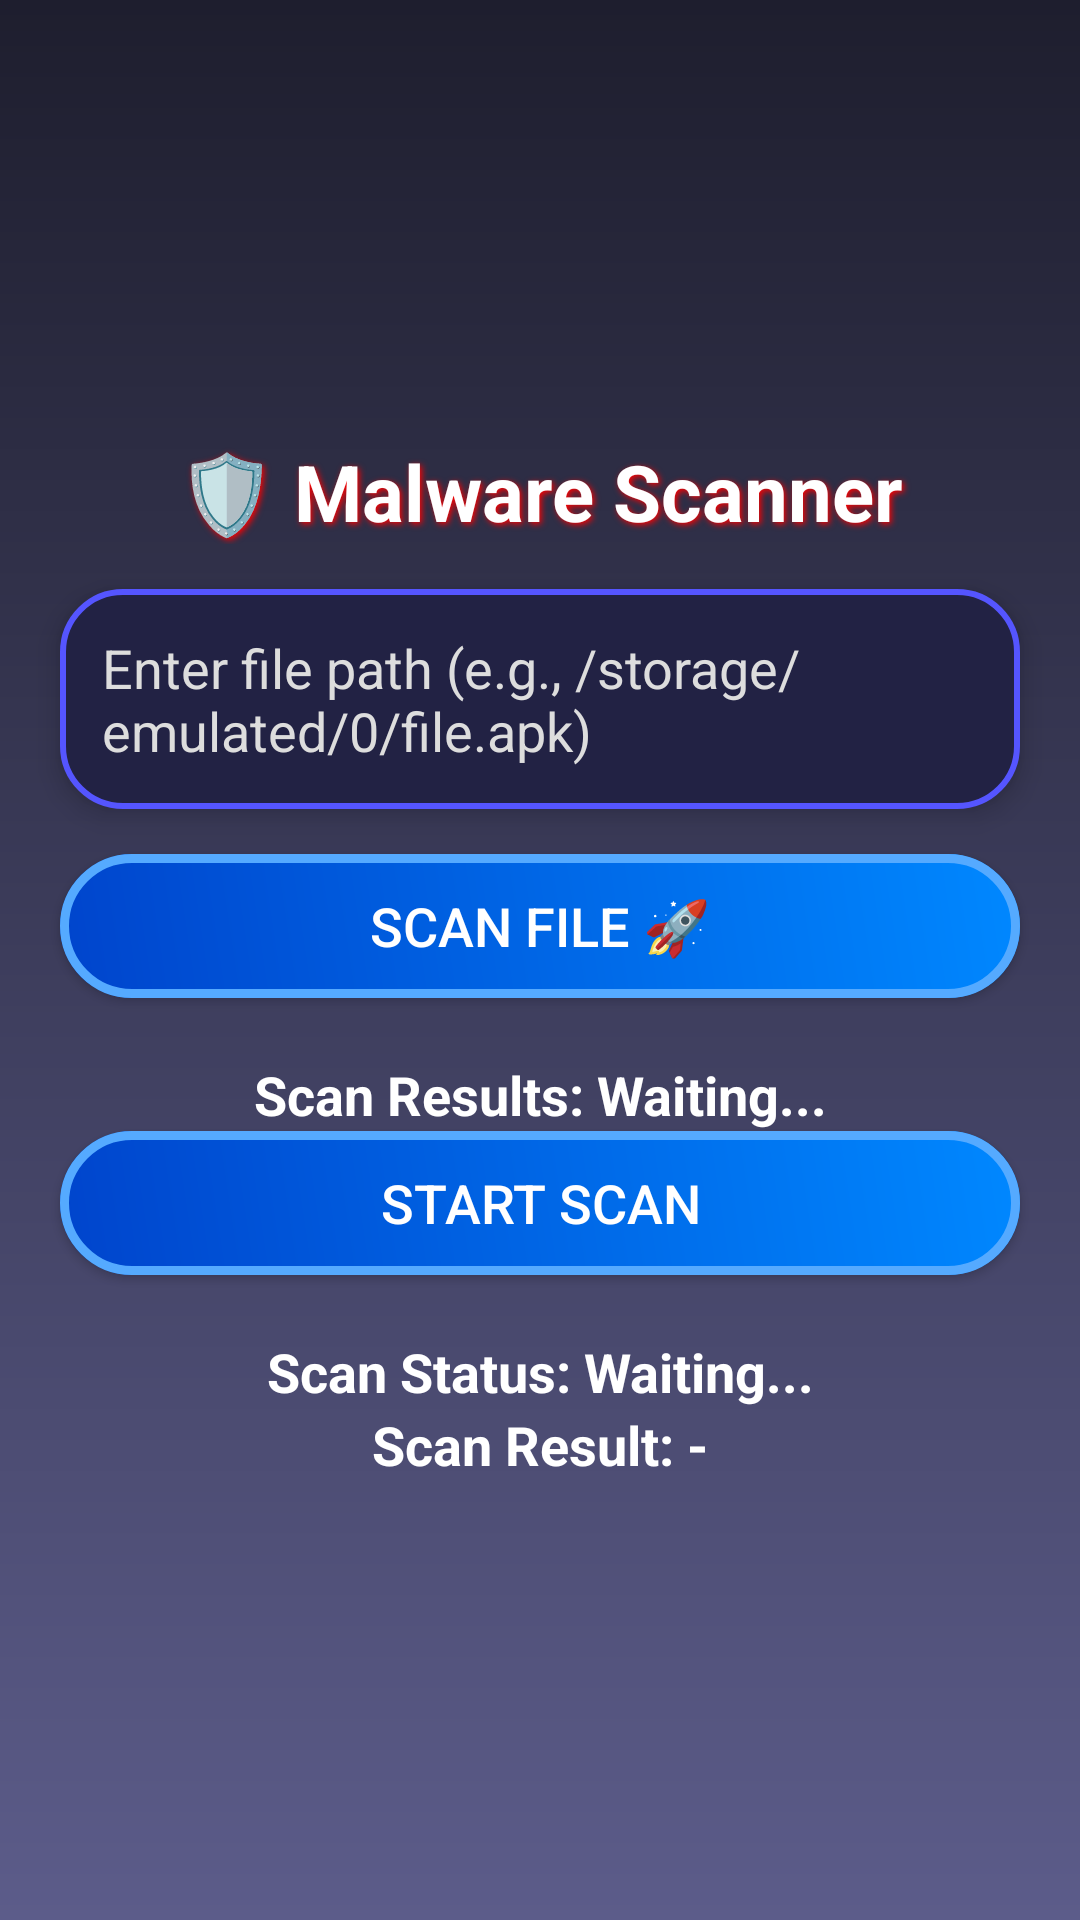

Write the Android layout XML for this screen, with the resource values it uses.
<!-- AndroidManifest.xml: application theme Theme.BIGTIMEEEGOANTIVIRUS -->
<!-- res/layout/activity_malware_scanner.xml -->
<?xml version="1.0" encoding="utf-8"?>
<LinearLayout xmlns:android="http://schemas.android.com/apk/res/android"
    android:layout_width="match_parent"
    android:layout_height="match_parent"
    android:orientation="vertical"
    android:padding="20dp"
    android:gravity="center"
    android:clipToPadding="false"
    android:background="@drawable/dark_blue_gradient">

    <TextView
        android:layout_width="match_parent"
        android:layout_height="wrap_content"
        android:text="🛡️ Malware Scanner"
        android:textSize="26sp"
        android:textStyle="bold"
        android:gravity="center"
        android:textColor="#FFFFFF"
        android:shadowColor="#FF0000"
        android:shadowDx="2"
        android:shadowDy="2"
        android:shadowRadius="5"
        android:layout_marginBottom="15dp" />

    <EditText
        android:id="@+id/filePathInput"
        android:layout_width="match_parent"
        android:layout_height="wrap_content"
        android:hint="Enter file path (e.g., /storage/emulated/0/file.apk)"
        android:textColorHint="#DDDDDD"
        android:textColor="#FFFFFF"
        android:padding="14dp"
        android:background="@drawable/input_field"
        android:elevation="5dp"
        android:layout_marginBottom="15dp"/>

    <Button
        android:id="@+id/scanButton"
        android:layout_width="match_parent"
        android:layout_height="wrap_content"
        android:text="Scan File 🚀"
        android:textSize="18sp"
        android:background="@drawable/button_glow"
        android:textColor="#FFFFFF"
        android:elevation="6dp"
        android:layout_marginBottom="20dp"/>

    <ProgressBar
        android:id="@+id/progressBar"
        android:layout_width="wrap_content"
        android:layout_height="wrap_content"
        android:visibility="gone"
        android:layout_marginBottom="15dp"/>

    <TextView
        android:id="@+id/resultText"
        android:layout_width="match_parent"
        android:layout_height="wrap_content"
        android:text="Scan Results: Waiting..."
        android:textSize="18sp"
        android:textColor="#FFFFFF"
        android:gravity="center"
        android:textStyle="bold"/>

    
    <Button
        android:id="@+id/btnStartScan"
        android:layout_width="match_parent"
        android:layout_height="wrap_content"
        android:text="Start Scan"
        android:textSize="18sp"
        android:background="@drawable/button_glow"
        android:textColor="#FFFFFF"
        android:elevation="6dp"
        android:layout_marginBottom="20dp"/>

    <TextView
        android:id="@+id/tvScanStatus"
        android:layout_width="match_parent"
        android:layout_height="wrap_content"
        android:text="Scan Status: Waiting..."
        android:textSize="18sp"
        android:textColor="#FFFFFF"
        android:gravity="center"
        android:textStyle="bold"/>

    <TextView
        android:id="@+id/tvScanResult"
        android:layout_width="match_parent"
        android:layout_height="wrap_content"
        android:text="Scan Result: -"
        android:textSize="18sp"
        android:textColor="#FFFFFF"
        android:gravity="center"
        android:textStyle="bold"/>
</LinearLayout>
<!-- resources referenced by this layout -->
<resources>
  <!-- drawable button_glow (drawable) -->
  <?xml version="1.0" encoding="utf-8"?>
  <ripple xmlns:android="http://schemas.android.com/apk/res/android"
      android:color="#33FFFFFF">
      <item>
          <layer-list>
  
              <item>
                  <shape android:shape="rectangle">
                      <corners android:radius="25dp"/>
                      <solid android:color="#002266"/>
                  </shape>
              </item>
  
  
              <item>
                  <shape android:shape="rectangle">
                      <corners android:radius="25dp"/>
                      <gradient
                          android:angle="45"
                          android:startColor="#0044CC"
                          android:endColor="#0088FF"
                          android:type="linear"/>
                  </shape>
              </item>
  
              <item>
                  <shape android:shape="rectangle">
                      <corners android:radius="25dp"/>
                      <stroke android:width="3dp" android:color="#55AAFF"/>
                  </shape>
              </item>
          </layer-list>
      </item>
  </ripple>
  <!-- drawable dark_blue_gradient (drawable) -->
  <?xml version="1.0" encoding="utf-8"?>
  <shape xmlns:android="http://schemas.android.com/apk/res/android" android:shape="rectangle">
      <gradient
          android:angle="270"
          android:startColor="#1E1E2E"
          android:endColor="#5C5C8A"/>
  </shape>
  <!-- drawable input_field (drawable) -->
  <?xml version="1.0" encoding="utf-8"?>
  <shape xmlns:android="http://schemas.android.com/apk/res/android"
      android:shape="rectangle">
      <corners android:radius="20dp"/>
      <solid android:color="#222244"/>
      <stroke android:width="2dp" android:color="#5555FF"/>
  </shape>
  <style name="Theme.BIGTIMEEEGOANTIVIRUS" parent="Base.Theme.BIGTIMEEEGOANTIVIRUS" />
  <style name="Base.Theme.BIGTIMEEEGOANTIVIRUS" parent="Theme.Material3.DayNight.NoActionBar">
          
          
      </style>
</resources>
